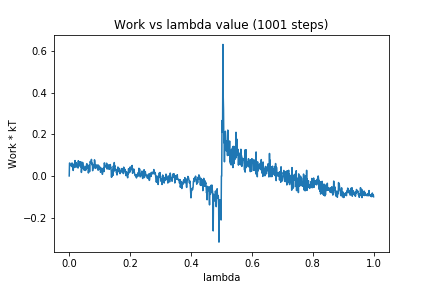

Values plotted in this chart, from the file beside it:
0, 0.0
1, 0.06197
2, 0.06141
3, 0.04939
4, 0.04997
5, 0.05088
6, 0.05409
7, 0.04953
8, 0.05577
9, 0.06195
10, 0.04326
11, 0.05966
12, 0.05246
13, 0.02616
14, 0.03813
15, 0.04219
16, 0.04124
17, 0.0539
18, 0.05312
19, 0.07381
20, 0.04406
21, 0.0422
22, 0.04248
23, 0.06381
24, 0.05762
25, 0.04422
26, 0.05115
27, 0.04733
28, 0.05372
29, 0.03784
30, 0.07294
31, 0.04773
32, 0.06594
33, 0.06263
34, 0.06686
35, 0.06296
36, 0.05085
37, 0.04407
38, 0.06821
39, 0.05476
40, 0.01684
41, 0.03201
42, 0.03486
43, 0.03718
44, 0.06518
45, 0.05647
46, 0.03985
47, 0.04912
48, 0.0292
49, 0.02856
50, 0.04173
51, 0.0375
52, 0.02876
53, 0.02636
54, 0.02979
55, 0.04599
56, 0.03002
57, 0.05524
58, 0.05886
59, 0.05213
60, 0.03938
... 940 more rows
